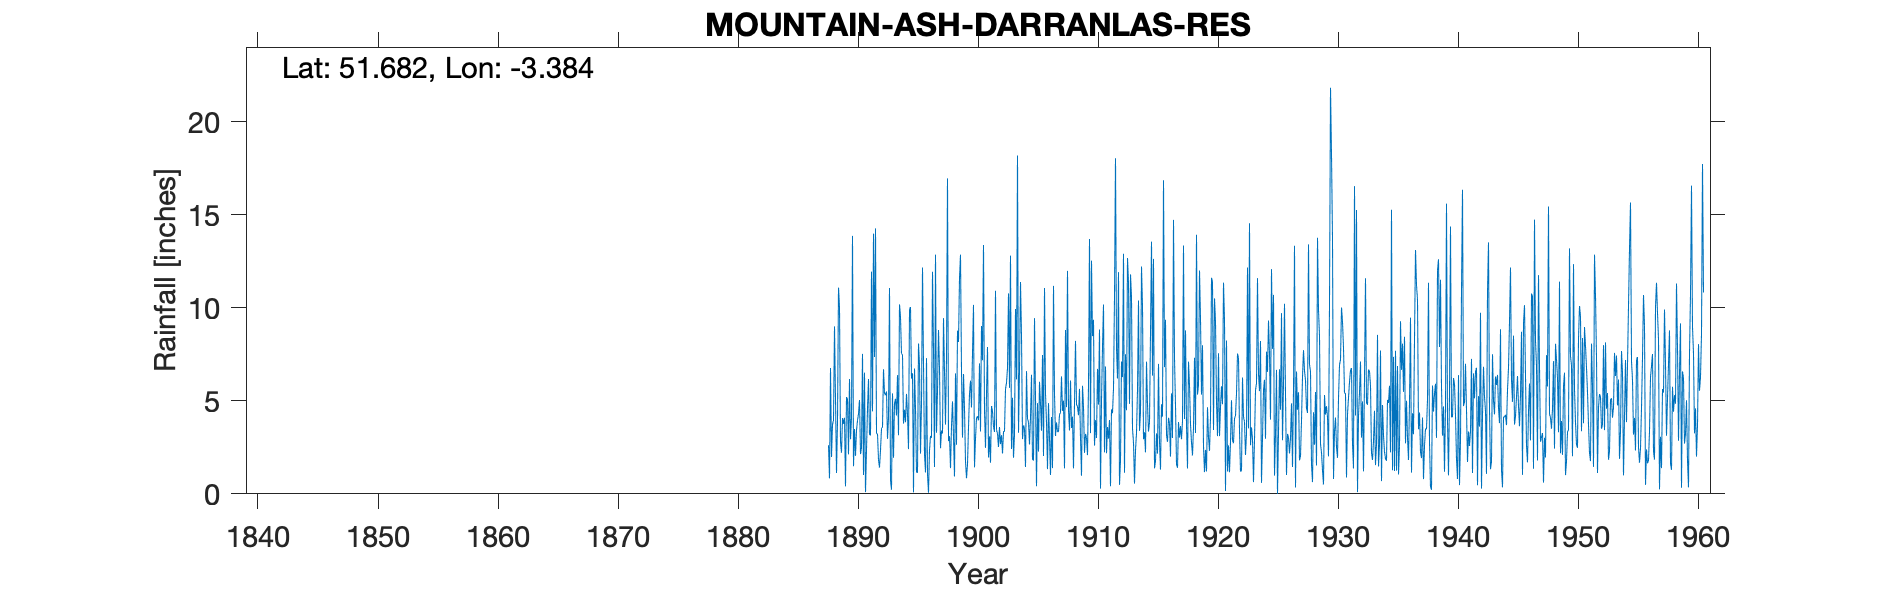

The table this chart was drawn from, first rows:
MOUNTAIN ASH DARRANLAS RES, , , , , , , , , , , , , , , , , , , , , , , 
Grid ref, ST043990, Long, -3.384, Lat, 51.68, Elevation, 552, ft, , , , , , , , , , , , , , , 
Station no, 4080, , , , , , , , , , , , , , , , , , , , , , 
, 1880, 1881, 1882, 1883, 1884, 1885, 1886, 1887, 1888, 1889, 1890, 1891, 1892, 1893, 1894, 1895, 1896, 1897, 1898, 1899, 1900, 1901, 1902
January, , , , , , , , , 2.61, 2.79, 13.86, 6.51, 3.25, 4.08, 9.49, 6.48, 2.14, 3.28, 2.84, 12.85, 7.57, 4.48, 3.44
February, , , , , , , , , 0.83, 2.21, 1.48, 0.09, 3.22, 11.06, 7.53, 0.08, 1.15, 5.55, 3.1, 6.56, 10.15, 2.47, 3.23
March, , , , , , , , , 6.76, 4.07, 3.48, 2.36, 1.83, 0.73, 7.48, 6.73, 7.29, 8.8, 1.38, 3.02, 1.42, 5.34, 2.52
April, , , , , , , , , 1.98, 3.76, 2.04, 4.57, 1.41, 0.22, 3.77, 4.59, 1.06, 6.73, 3.64, 6.44, 2.98, 7.89, 3.59
May, , , , , , , , , 3.72, 4.09, 3.41, 6.17, 2.34, 5.4, 4.52, 1.16, 0.06, 2.45, 4.97, 4.58, 4.07, 1.95, 2.67
June, , , , , , , , , 3.96, 0.4, 3.94, 3.19, 3.52, 1.94, 3.85, 1.14, 2.34, 3.4, 3.06, 1.74, 4.17, 3.09, 3.15
July, , , , , , , , , 9, 5.2, 4.3, 3.14, 3.58, 4.85, 5.37, 8.08, 3.11, 3.24, 0.93, 0.84, 3.95, 1.67, 2.17
August, , , , , , , , , 5.09, 5.08, 5.04, 11.94, 6.69, 5.11, 4.28, 6.95, 3.01, 9.44, 6.47, 1.58, 7.01, 4.72, 3.34
September, , , , , , , , , 1.12, 2.12, 2.14, 4.43, 5.4, 4.21, 2.4, 2.16, 11.93, 6.6, 2.64, 3.57, 3.35, 4.44, 3.37
October, , , , , , , , , 3.9, 6.17, 2.48, 13.98, 5.3, 6.38, 9.86, 4.88, 7.82, 3.72, 8.77, 5.38, 9.02, 3.62, 5.64
November, , , , , , , , , 11.08, 2.93, 7.52, 7.35, 5.5, 3.15, 10.04, 12.16, 1.44, 7.32, 8.16, 6.08, 7.18, 3.32, 5.96
December, , , , , , , , , 10.05, 4.07, 1.01, 14.26, 2.95, 10.18, 6.19, 6.97, 12.85, 16.95, 11.58, 4.64, 13.37, 10.91, 6.77
Total, , , , , , , , , 60.1, 42.89, 50.7, 77.99, 44.99, 57.31, 74.78, 61.38, 54.2, 77.48, 57.54, 57.28, 74.24, 53.9, 45.85
IDR Apr 1919, , , , , , , , , , , , , , , , , , , , , , , 
IDR Total 1958, , , , , , , , , , , , , , , , , , , , , , , 
